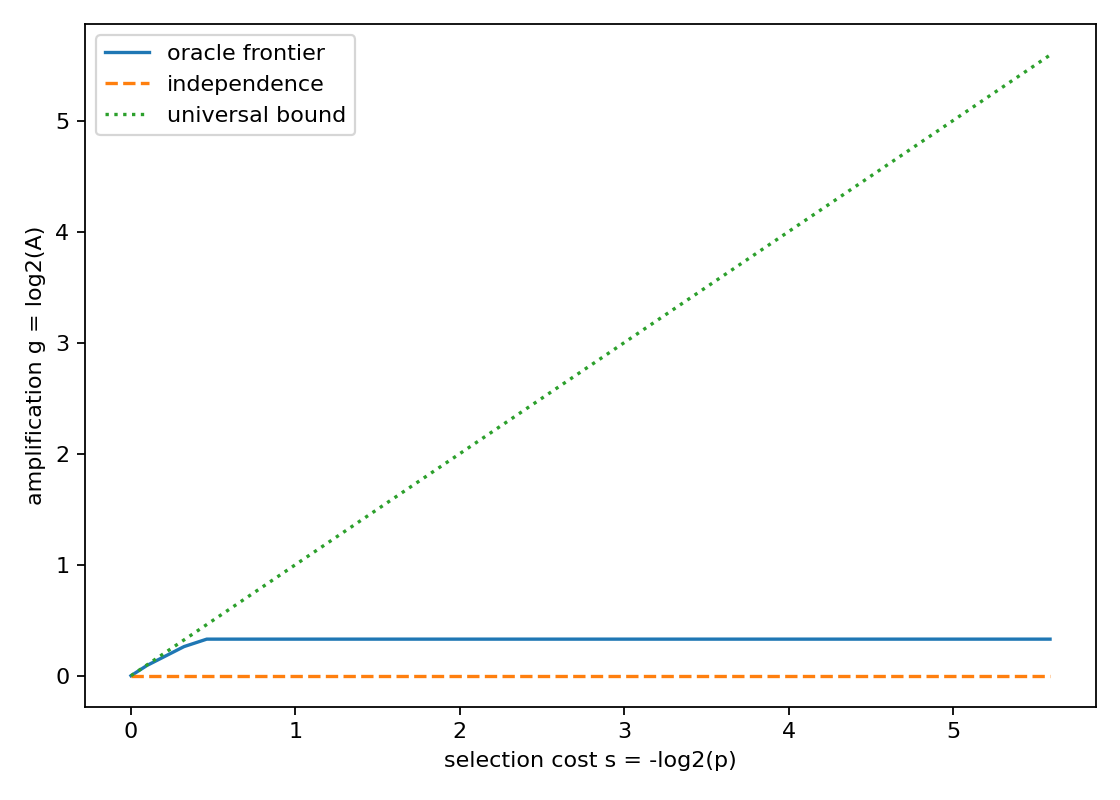

The file beside this chart, header and first rows:
rank, feature_value, p_num, p_den, A_num, A_den, s_bits, g_bits
1, 10, 6, 289, 1533238356, 1220195071, 5.59, 0.3295
2, 100, 12, 289, 1533238356, 1220195071, 4.59, 0.3295
3, 113, 18, 289, 1533238356, 1220195071, 4.005, 0.3295
4, 128, 21, 289, 1533238356, 1220195071, 3.783, 0.3295
5, 13, 27, 289, 1533238356, 1220195071, 3.42, 0.3295
6, 16, 30, 289, 1533238356, 1220195071, 3.268, 0.3295
7, 17, 36, 289, 1533238356, 1220195071, 3.005, 0.3295
8, 18, 39, 289, 1533238356, 1220195071, 2.89, 0.3295
9, 20, 45, 289, 1533238356, 1220195071, 2.683, 0.3295
10, 25, 54, 289, 1533238356, 1220195071, 2.42, 0.3295
11, 26, 60, 289, 1533238356, 1220195071, 2.268, 0.3295
12, 29, 66, 289, 1533238356, 1220195071, 2.131, 0.3295
13, 32, 69, 289, 1533238356, 1220195071, 2.066, 0.3295
14, 34, 75, 289, 1533238356, 1220195071, 1.946, 0.3295
15, 36, 78, 289, 1533238356, 1220195071, 1.89, 0.3295
16, 37, 84, 289, 1533238356, 1220195071, 1.783, 0.3295
17, 4, 87, 289, 1533238356, 1220195071, 1.732, 0.3295
18, 40, 93, 289, 1533238356, 1220195071, 1.636, 0.3295
19, 41, 99, 289, 1533238356, 1220195071, 1.546, 0.3295
20, 45, 105, 289, 1533238356, 1220195071, 1.461, 0.3295
21, 49, 108, 289, 1533238356, 1220195071, 1.42, 0.3295
22, 5, 114, 289, 1533238356, 1220195071, 1.342, 0.3295
23, 50, 123, 289, 1533238356, 1220195071, 1.232, 0.3295
24, 52, 129, 289, 1533238356, 1220195071, 1.164, 0.3295
25, 53, 135, 289, 1533238356, 1220195071, 1.098, 0.3295
26, 58, 141, 289, 1533238356, 1220195071, 1.035, 0.3295
27, 61, 147, 289, 1533238356, 1220195071, 0.9753, 0.3295
28, 64, 150, 289, 1533238356, 1220195071, 0.9461, 0.3295
29, 65, 162, 289, 1533238356, 1220195071, 0.8351, 0.3295
30, 68, 168, 289, 1533238356, 1220195071, 0.7826, 0.3295
31, 72, 171, 289, 1533238356, 1220195071, 0.7571, 0.3295
32, 73, 177, 289, 1533238356, 1220195071, 0.7073, 0.3295
33, 74, 183, 289, 1533238356, 1220195071, 0.6592, 0.3295
34, 8, 186, 289, 1533238356, 1220195071, 0.6358, 0.3295
35, 80, 192, 289, 1533238356, 1220195071, 0.59, 0.3295
36, 85, 198, 289, 1533238356, 1220195071, 0.5456, 0.3295
37, 89, 12, 17, 1533238356, 1220195071, 0.5025, 0.3295
38, 9, 207, 289, 1533238356, 1220195071, 0.4814, 0.3295
39, 98, 210, 289, 1533238356, 1220195071, 0.4607, 0.3295
40, 2, 3697, 4624, 5410994949184, 4511061177487, 0.3228, 0.2624
41, 1, 4323, 4624, 5623783148032, 5274903291933, 0.09711, 0.0924
42, 0, 1, 1, 1, 1, -0.0, 0.0
